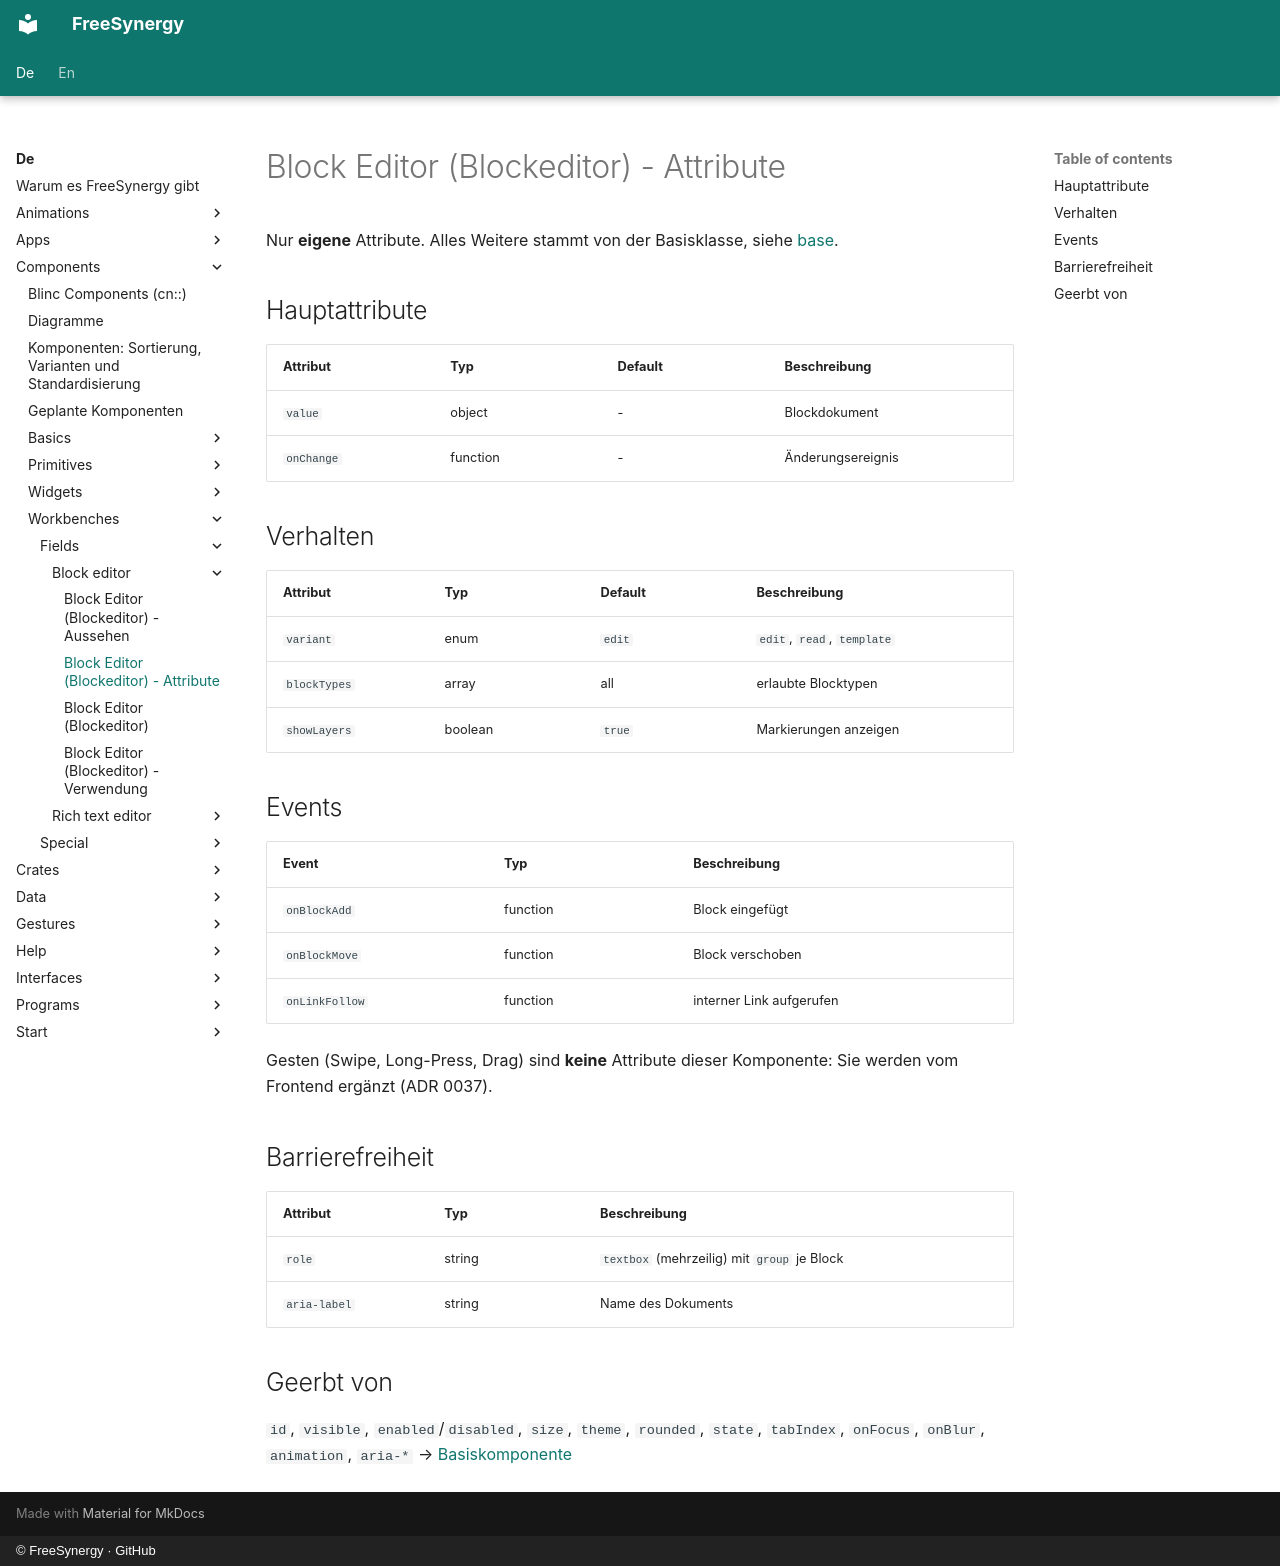

repository: FreeSynergy/fs-documentation · page: de/components/workbenches/fields/block-editor/attributes/index.html · generator: mkdocs · copyright: © FreeSynergy · GitHub

# Block Editor (Blockeditor) - Attribute

Nur **eigene** Attribute. Alles Weitere stammt von der Basisklasse, siehe
[base](../../../primitives/basics/base.md).

## Hauptattribute

| Attribut | Typ | Default | Beschreibung |
|---|---|---|---|
| `value` | object | - | Blockdokument |
| `onChange` | function | - | Änderungsereignis |

## Verhalten

| Attribut | Typ | Default | Beschreibung |
|---|---|---|---|
| `variant` | enum | `edit` | `edit`, `read`, `template` |
| `blockTypes` | array | all | erlaubte Blocktypen |
| `showLayers` | boolean | `true` | Markierungen anzeigen |

## Events

| Event | Typ | Beschreibung |
|---|---|---|
| `onBlockAdd` | function | Block eingefügt |
| `onBlockMove` | function | Block verschoben |
| `onLinkFollow` | function | interner Link aufgerufen |

Gesten (Swipe, Long-Press, Drag) sind **keine** Attribute dieser Komponente: Sie werden vom Frontend ergänzt (ADR 0037).

## Barrierefreiheit

| Attribut | Typ | Beschreibung |
|---|---|---|
| `role` | string | `textbox` (mehrzeilig) mit `group` je Block |
| `aria-label` | string | Name des Dokuments |

## Geerbt von

`id`, `visible`, `enabled`/`disabled`, `size`, `theme`, `rounded`, `state`, `tabIndex`,
`onFocus`, `onBlur`, `animation`, `aria-*` → [Basiskomponente](../../../primitives/basics/base.md)
